Run: headless pygame with SDL's dummy video driver; simulated clock (each Clock.tick advances the game by its frame time, no real sleeping); random seed 0; keys injected as events and as key.get_pressed() state; no mouse input.
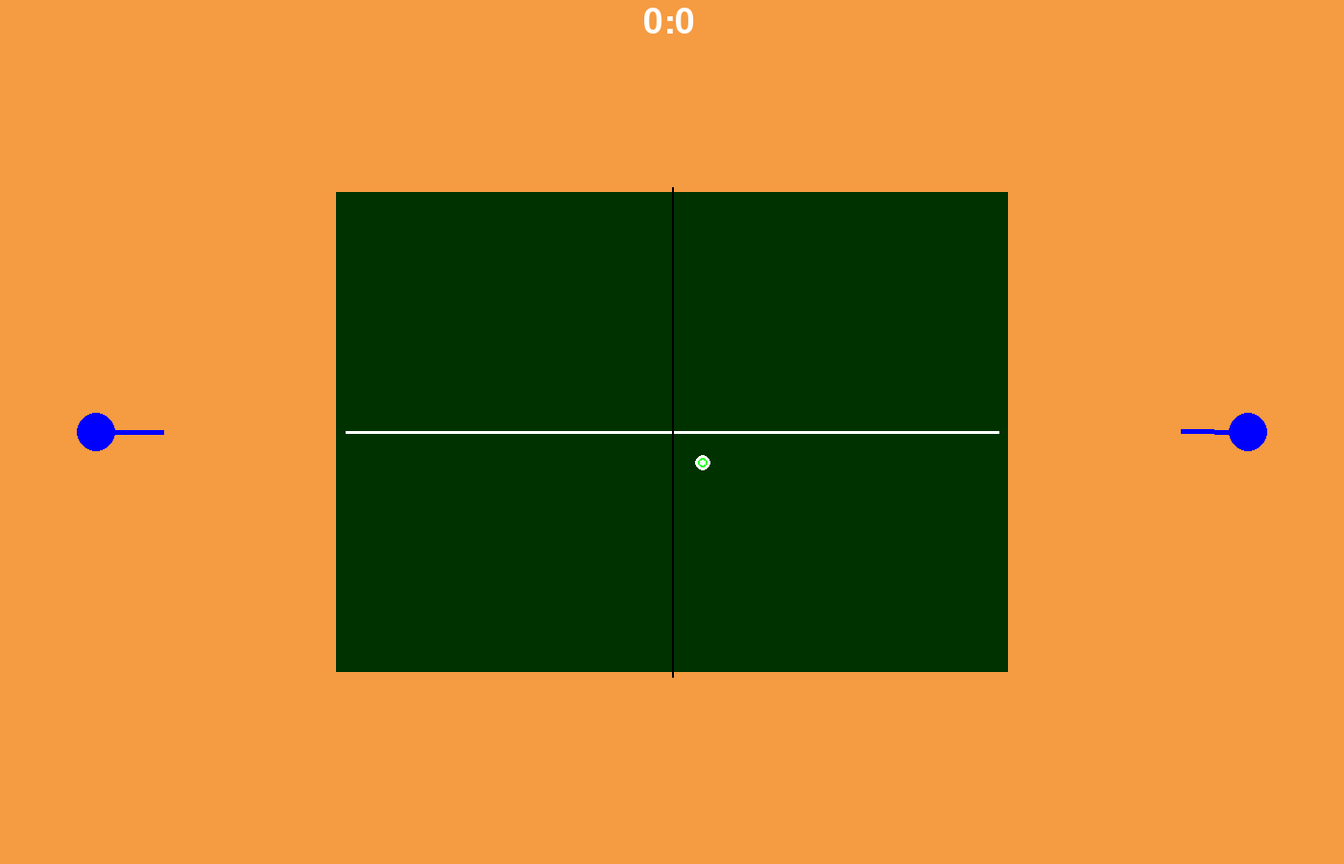
Frame 1 of 4 · flips 1–60 · no input
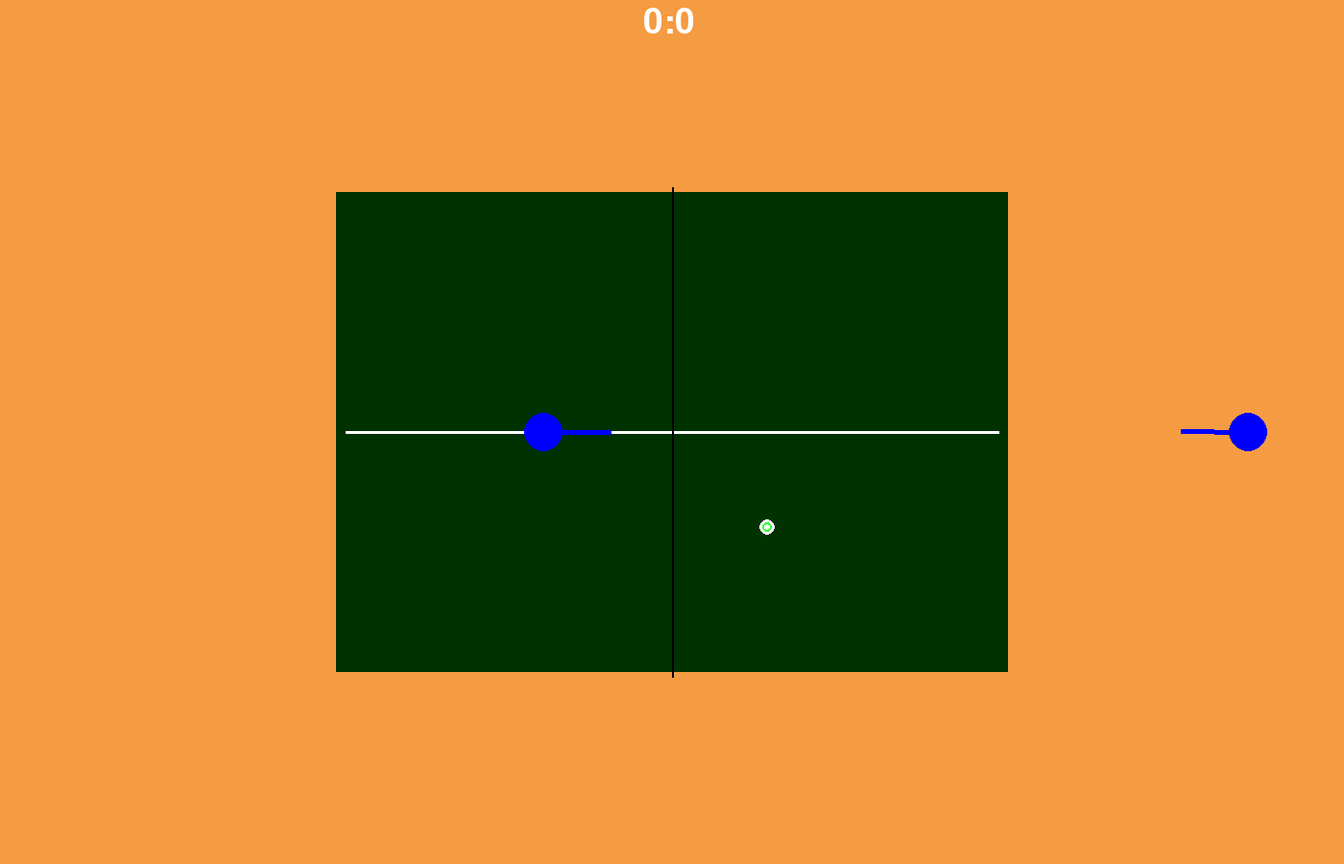
Frame 2 of 4 · flips 61–180 · tapped SPACE, RETURN · held RIGHT (→), D
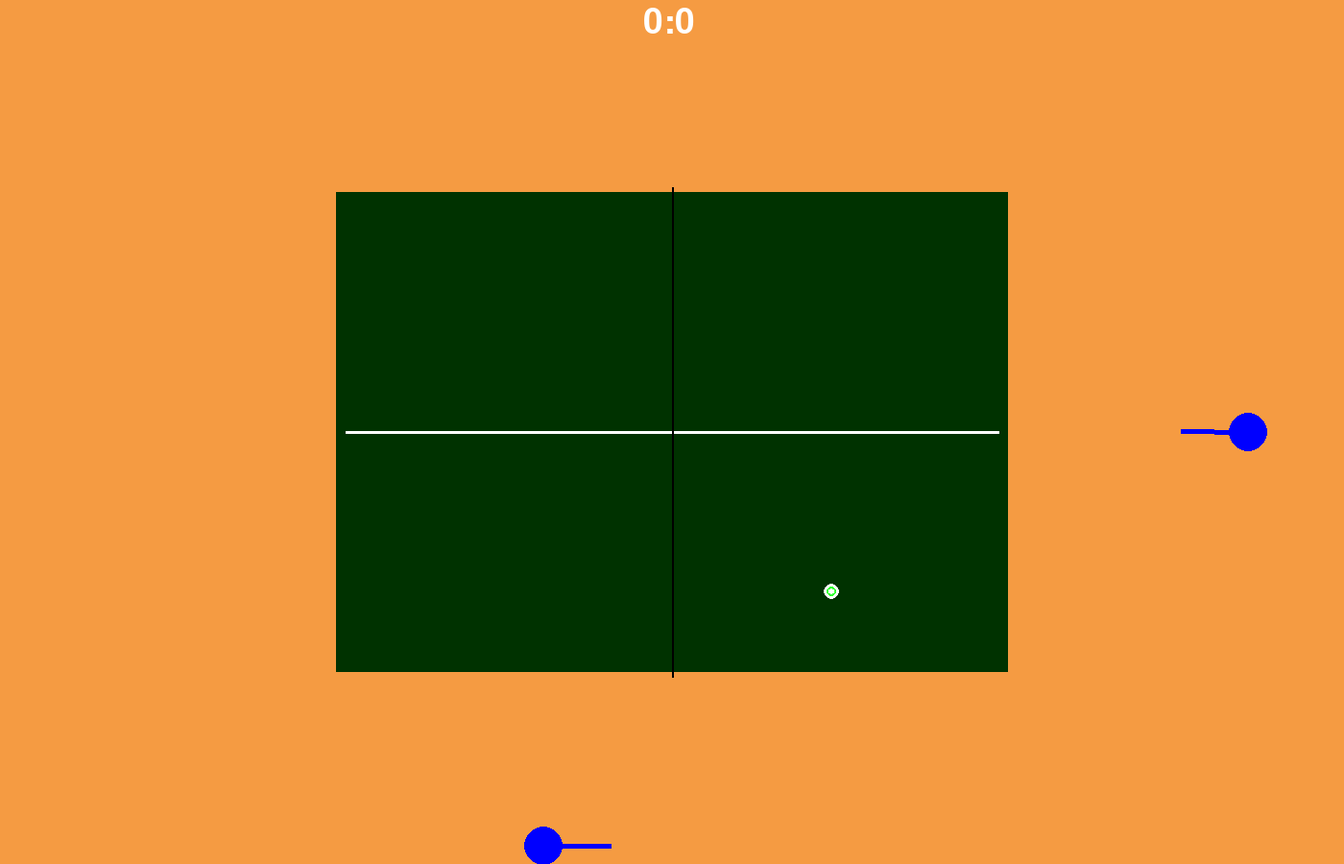
Frame 3 of 4 · flips 181–300 · held DOWN (↓), S
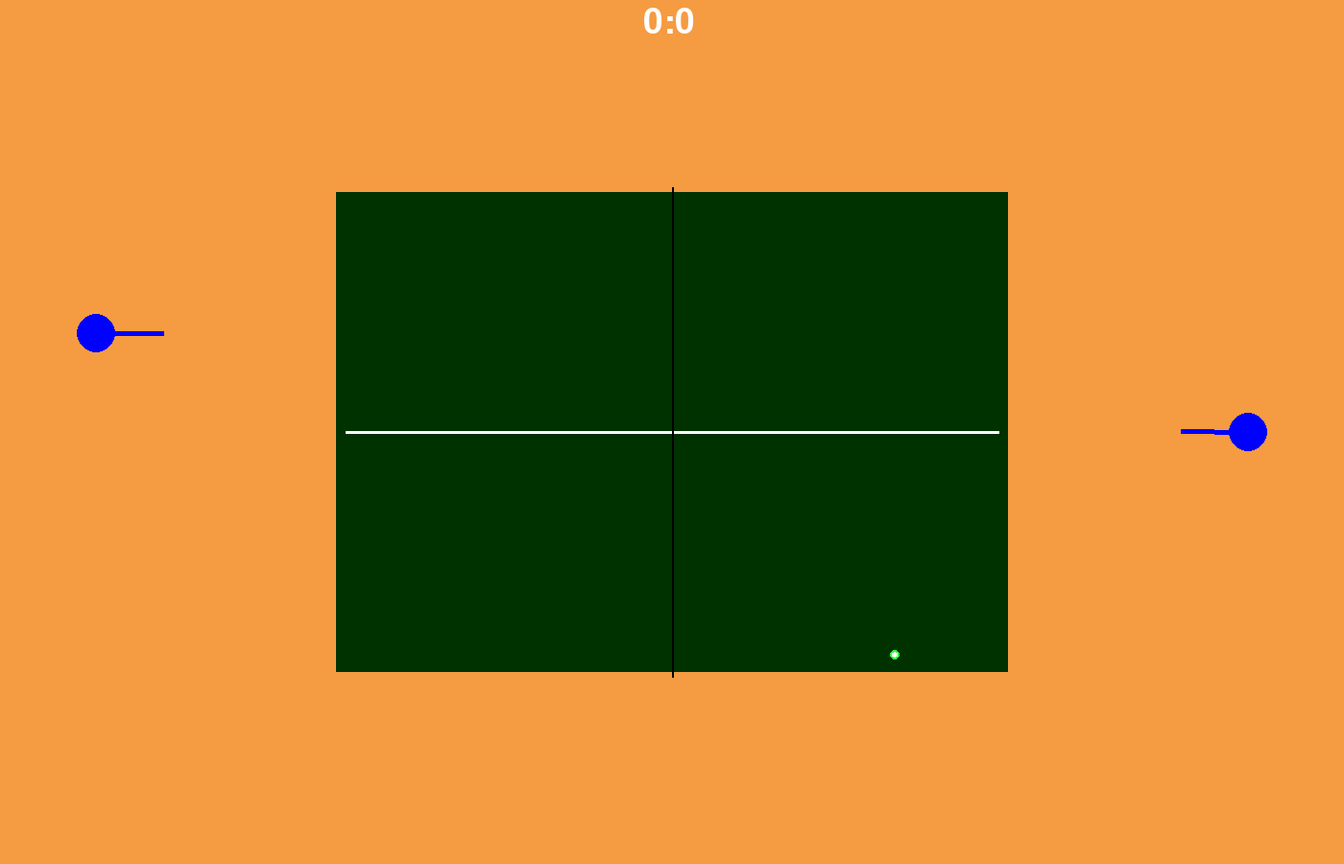
Frame 4 of 4 · flips 301–420 · held LEFT (←), A, UP (↑), W

The pygame program that drew these frames:

from pygame import *
from time import time as t
from math import sin, cos
from random import randint


def DtoR(d):
    return d * 0.0174533

class Lose():
    def __init__(self, x, y):
        sprites['lose'] = self
        self.x = x
        self.y = y
        self.r = 0
        self.d = 50

    def update(self):
        pass

    def draw(self):
        global finish
        for i in range(6):
            draw.circle(mw, (255, 0, 0), (self.x, self.y), self.r - i * self.d, 3)
        if finish:
            self.r += 300 / fps
        if self.r > 1700:
            self.r = 0
            finish = False
class Table():
    def __init__(self):
        sprites['table'] = self
        self.rect = (350, 200, 700, 500)
        self.rect1 = Rect(350, 200, 350, 500)
        self.rect2 = Rect(700, 200, 350, 500)

    def draw(self):
        draw.rect(mw, (0, 50, 0), self.rect, 0)
        draw.line(mw, (255, 255, 255), (360, 450), (1040, 450), 3)
        draw.line(mw, (0, 0, 0), (700, 195), (700, 705), 2)

    def update(self):
        if self.rect1.colliderect(sprites['ball']) and 750 < sprites['ball'].h < 850:
            sprites['ball'].sh *= -0.93


class Player():
    def __init__(self, n, x, y, angle, length, l, r, u, d, rl, rr):
        sprites['player'+n] = self
        self.n = n
        self.serve = False
        self.jumps = 1
        self.length = length
        self.angle = angle
        self.sx = 350
        self.sy = 400
        self.x = x
        self.y = y
        self.score = 0
        self.l = l
        self.r = r
        self.u = u
        self.d = d
        self.rl = rl
        self.rr = rr

    def draw(self):
        draw.circle(mw, (0, 0, 255), (self.x, self.y), 20, 0)
        draw.line(mw, (0, 0, 255), (int(self.x), int(self.y)),
            (int(self.x + self.length * cos(DtoR(self.angle))), int(self.y + self.length * sin(DtoR(self.angle)))), 5)

    def update(self):
        self.angle %= 360
        keys_pressed = key.get_pressed()
        if keys_pressed[self.u] and self.y >= 20:
            self.y -= self.sy / fps
        if keys_pressed[self.d] and 880 >= self.y:
            self.y += self.sy / fps
        if keys_pressed[self.l] and self.x >= 20 and self.n =='1':
            self.x -= self.sx / fps
        if keys_pressed[self.r] and self.x <= 680 and self.n == '1':
            self.x += self.sx / fps
        if keys_pressed[self.l] and self.x >= 720 and self.n == '2':
            self.x -= self.sx / fps
        if keys_pressed[self.r] and self.x <= 1380 and self.n == '2':
            self.x += self.sx / fps
        if keys_pressed[self.rl]:
            self.angle -= 100 / fps
        if keys_pressed[self.rr]:
            self.angle += 100 / fps

    def collideball(self):
        pass


class Ball():
    def __init__(self):
        sprites['ball'] = self
        self.x = 700
        self.y = 450
        self.h = 2000
        self.sh = 0
        self.sx = 50
        self.sy = 50
        self.rect = Rect(self.x - 5, self.y - 5, 10, 10)
        self.sender = True
        self.touched = False

    def draw(self):
        draw.circle(mw, (255, 255, 255), (int(self.x), int(self.y)), self.h / 160, 0)
        draw.circle(mw, (50, 255, 50), (int(self.x), int(self.y)), 5, 2)

    def update(self):
        global finish
        self.x += self.sx / fps
        self.y += self.sy / fps
        self.sh -= 9800 / fps
        self.h += self.sh / fps
        if self.h <= 0:
            finish = True
            sprites['lose'].x = self.x
            sprites['lose'].y = self.y


def update():
    for i in sprites.keys():
        sprites[i].update()


def draw_display():
    global sprites
    mw.blit(l_scores, (670, 5))
    for i in sprites.keys():
        sprites[i].draw()
    display.update()


if __name__ == '__main__':
    fps = 90
    scoreL = 0
    scoreR = 0
    mixer.init()
    mw = display.set_mode((1400, 900))
    display.set_caption('Ping-pong')
    clock = time.Clock()
    running = True
    sprites = dict()
    table = Table()
    ball = Ball()
    lose = Lose(0, 0)
    player1 = Player('1', 100, 450, 0, 70, K_a, K_d, K_w, K_s, K_LSHIFT, K_LCTRL)
    player2 = Player('2', 1300, 450, 180, 70, K_l, K_QUOTE, K_p, K_SEMICOLON, K_RSHIFT, K_RCTRL)
    scores_c = (255, 255, 255)
    font.init()
    font = font.SysFont('Arial', 55)
    l_scores = font.render(str(scoreL) + ':' + str(scoreR), True, scores_c)
    l_resume = font.render('Press "R" to resume', True, (255, 255, 255))
    l_restart = font.render('Press "P" to restart', True, (255, 255, 255))
    l_winL = font.render('Blue player has won!', True, (0, 0, 255))
    l_winR = font.render('Red player has won!', True, (255, 0, 0))
    l_draw = font.render('You have a draw!', True, (255, 255, 255))
    finish = False
    restart = False
    cnt = 0
    while running:
        for e in event.get():
            if e.type == QUIT:
                running = False
        mw.fill((245, 155, 66))
        draw_display()
        if not finish:
            update()
        clock.tick(fps)
exit()
